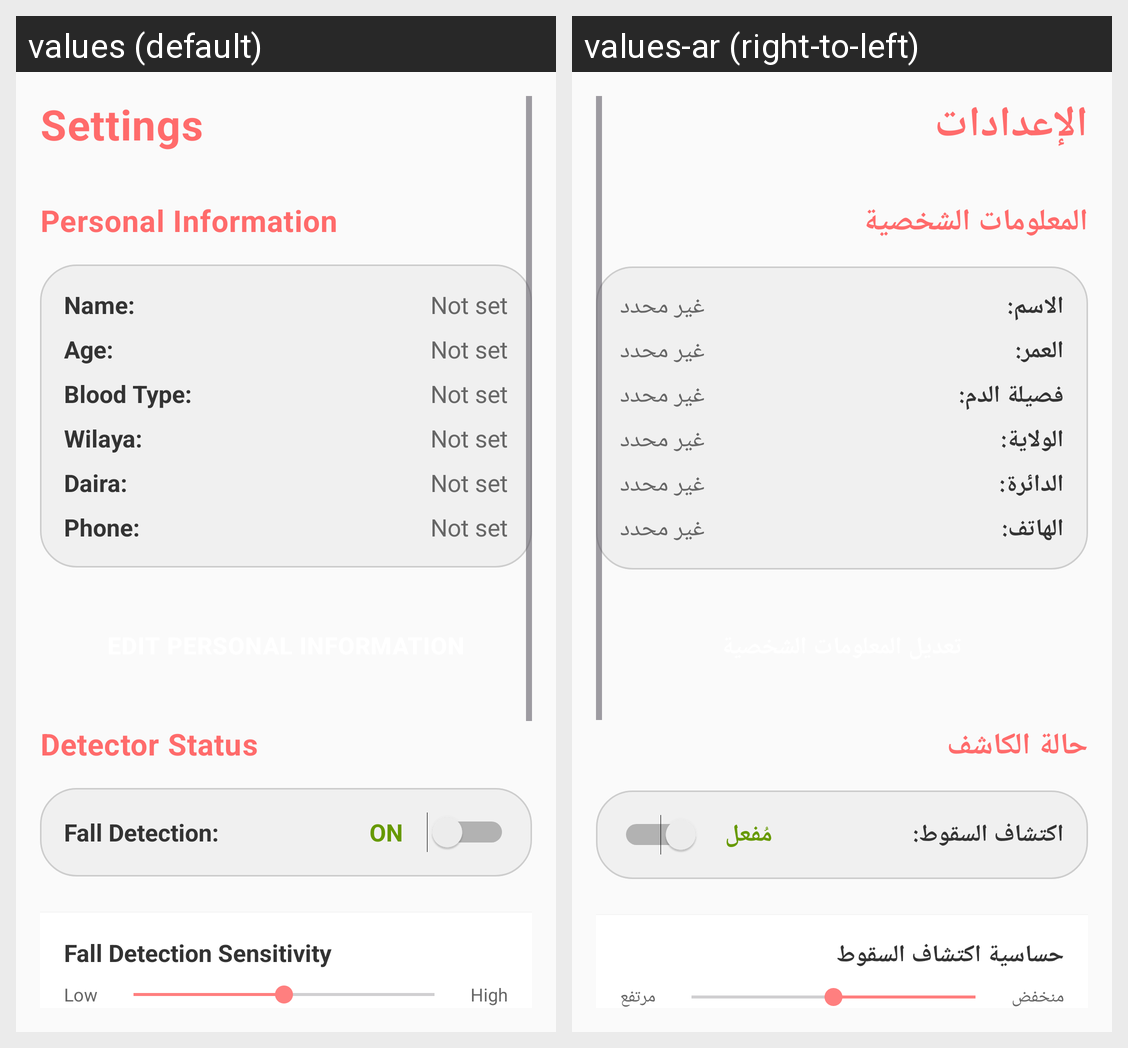

This grid shows one Android layout under two languages. Give, for every string resource on the screen, its name, the default text and each shown locale's text.
Android screen res/layout/activity_settings.xml rendered under 2 locales, left to right: values (default), values-ar (right-to-left). Device: Nexus 5 (rendered at 1080×1920; each locale shown at half size, 540×960, under a caption strip naming it); theme Theme.SafeStep.
Strings drawn on this screen, with the default value and each locale's value (text and hints the layout hard-codes, and strings that could not be matched under every locale, appear in the picture but are not listed):

settings_title
  values: Settings
  values-ar: الإعدادات

settings_section_personal_info
  values: Personal Information
  values-ar: المعلومات الشخصية

label_name
  values: Name:
  values-ar: الاسم:

value_not_set
  values: Not set
  values-ar: غير محدد

label_age
  values: Age:
  values-ar: العمر:

label_blood_type
  values: Blood Type:
  values-ar: فصيلة الدم:

label_wilaya
  values: Wilaya:
  values-ar: الولاية:

label_daira
  values: Daira:
  values-ar: الدائرة:

label_phone
  values: Phone:
  values-ar: الهاتف:

edit_personal_info
  values: Edit Personal Information
  values-ar: تعديل المعلومات الشخصية

settings_section_detector
  values: Detector Status
  values-ar: حالة الكاشف

label_fall_detection
  values: Fall Detection:
  values-ar: اكتشاف السقوط:

status_on
  values: ON
  values-ar: مُفعل

fall_detection_sensitivity
  values: Fall Detection Sensitivity
  values-ar: حساسية اكتشاف السقوط

sensitivity_low
  values: Low
  values-ar: منخفض

sensitivity_high
  values: High
  values-ar: مرتفع
